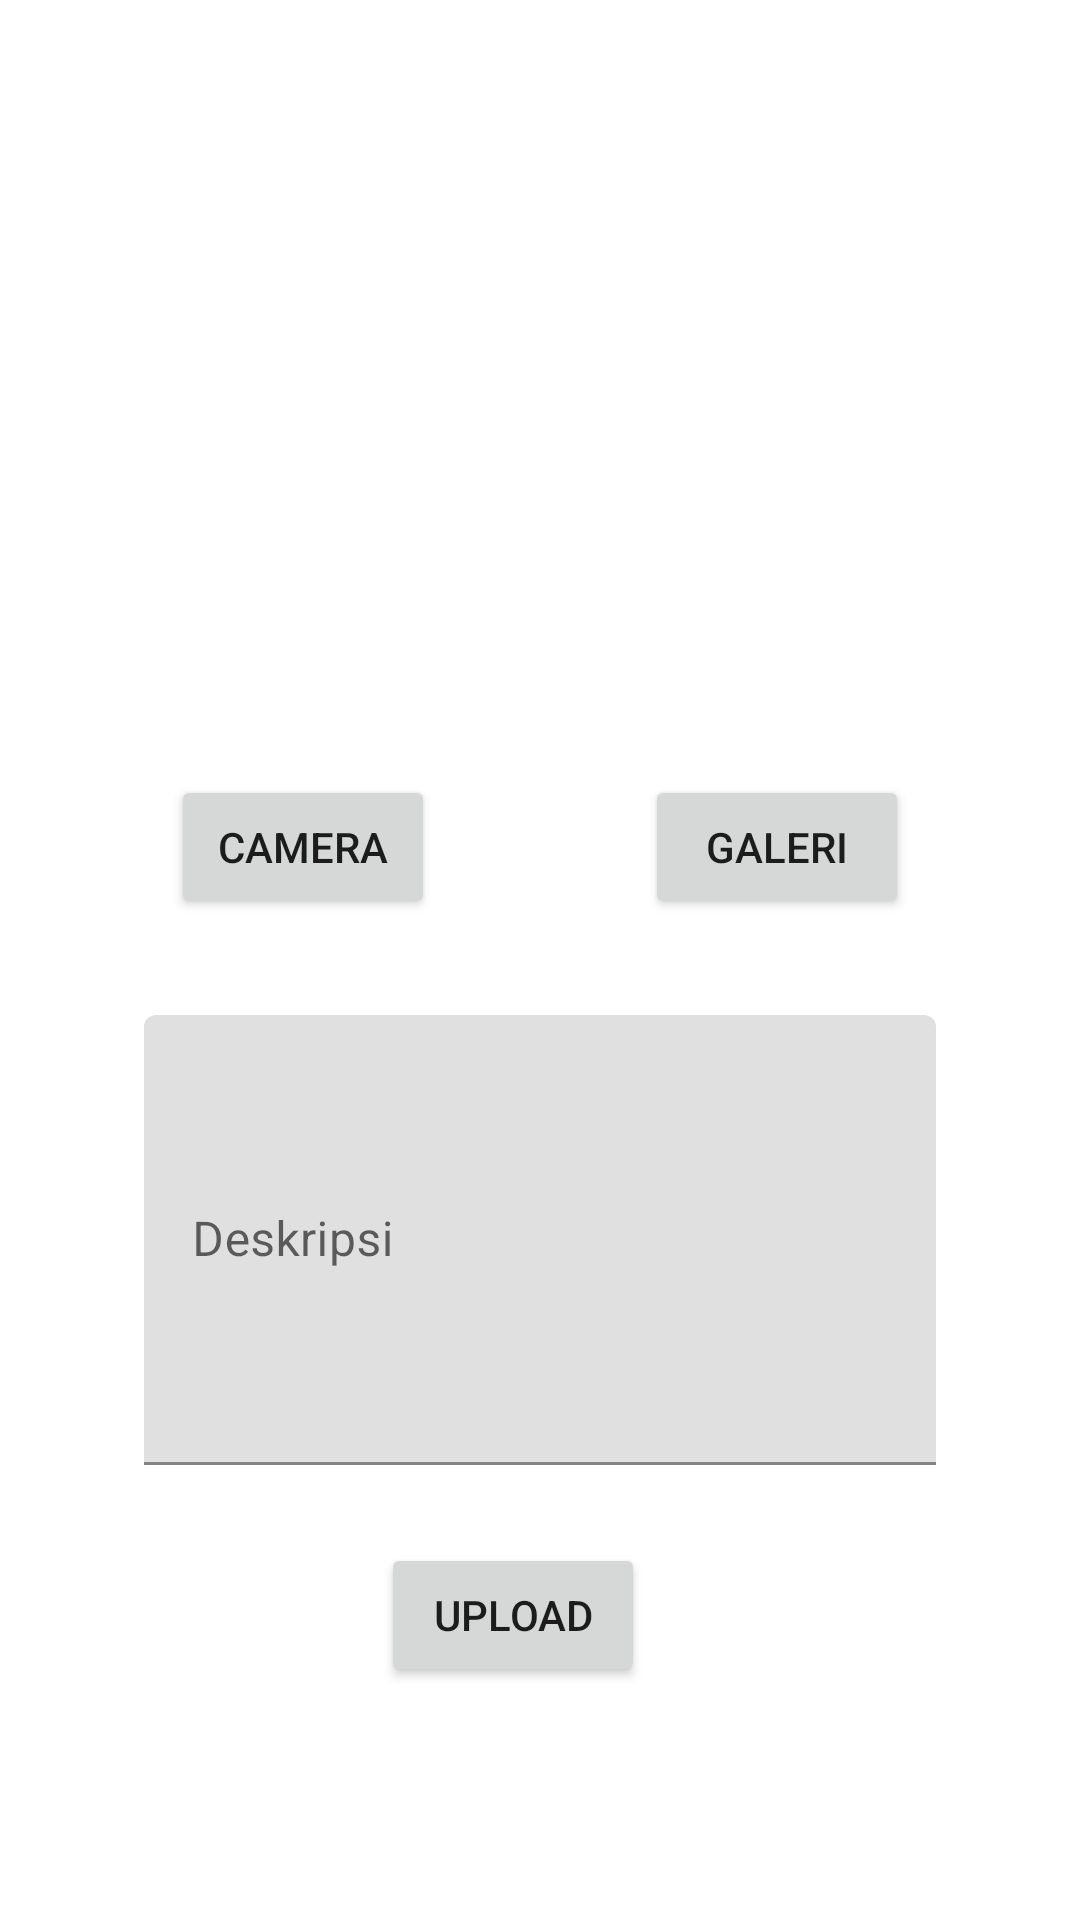

Produce the Android XML layout that renders to this screen, including the resource entries it uses.
<!-- AndroidManifest.xml: application theme Theme.Stroyapp -->
<!-- res/layout/activity_upload.xml -->
<?xml version="1.0" encoding="utf-8"?>
<androidx.constraintlayout.widget.ConstraintLayout xmlns:android="http://schemas.android.com/apk/res/android"
    xmlns:app="http://schemas.android.com/apk/res-auto"
    xmlns:tools="http://schemas.android.com/tools"
    android:layout_width="match_parent"
    android:layout_height="match_parent"
    android:padding="16dp"
    tools:context=".activity.UploadActivity">

    <ProgressBar
        android:id="@+id/pbUpload"
        android:layout_width="wrap_content"
        android:layout_height="wrap_content"
        android:visibility="gone"
        app:layout_constraintBottom_toBottomOf="parent"
        app:layout_constraintEnd_toEndOf="parent"
        app:layout_constraintStart_toStartOf="parent"
        app:layout_constraintTop_toTopOf="parent"
        tools:ignore="MissingConstraints" />

    <ImageView
        android:id="@+id/previewImageView"
        android:layout_width="300dp"
        android:layout_height="200dp"
        android:layout_marginTop="16dp"
        app:layout_constraintBottom_toTopOf="@+id/descEditTextLayout"
        app:layout_constraintEnd_toEndOf="parent"
        app:layout_constraintHorizontal_bias="0.495"
        app:layout_constraintStart_toStartOf="parent"
        app:layout_constraintTop_toTopOf="parent"
        app:layout_constraintVertical_bias="0.098"
        android:src="@drawable/baseline_image_24"
        android:contentDescription="@string/preview" />

    <Button
        android:id="@+id/cameraXButton"
        android:layout_width="wrap_content"
        android:layout_height="wrap_content"
        android:layout_marginStart="94dp"
        android:layout_marginTop="16dp"
        android:layout_marginEnd="35dp"
        android:text="@string/camera"
        app:layout_constraintEnd_toStartOf="@+id/galleryButton"
        app:layout_constraintStart_toStartOf="parent"
        app:layout_constraintTop_toBottomOf="@+id/previewImageView" />

    <Button
        android:id="@+id/galleryButton"
        android:layout_width="wrap_content"
        android:layout_height="wrap_content"
        android:layout_marginStart="35dp"
        android:layout_marginTop="16dp"
        android:layout_marginEnd="94dp"
        android:text="@string/galeri"
        app:layout_constraintEnd_toEndOf="parent"
        app:layout_constraintStart_toEndOf="@+id/cameraXButton"
        app:layout_constraintTop_toBottomOf="@+id/previewImageView" />

    <com.google.android.material.textfield.TextInputLayout
        android:id="@+id/descEditTextLayout"
        android:layout_width="match_parent"
        android:layout_height="wrap_content"
        android:layout_marginStart="32dp"
        android:layout_marginTop="32dp"
        android:layout_marginEnd="32dp"
        app:layout_constraintEnd_toEndOf="parent"
        app:layout_constraintStart_toStartOf="parent"
        app:layout_constraintTop_toBottomOf="@id/cameraXButton"
        tools:ignore="MissingConstraints">

        <com.google.android.material.textfield.TextInputEditText
            android:id="@+id/ed_add_description"
            android:layout_width="match_parent"
            android:layout_height="150dp"
            android:hint="@string/description" />
    </com.google.android.material.textfield.TextInputLayout>

    <Button
        android:id="@+id/button_upload"
        android:layout_width="wrap_content"
        android:layout_height="wrap_content"
        android:layout_marginTop="8dp"
        android:text="@string/upload"
        app:layout_constraintBottom_toBottomOf="parent"
        app:layout_constraintEnd_toEndOf="parent"
        app:layout_constraintHorizontal_bias="0.463"
        app:layout_constraintStart_toStartOf="parent"
        app:layout_constraintTop_toBottomOf="@+id/descEditTextLayout"
        app:layout_constraintVertical_bias="0.223" />

</androidx.constraintlayout.widget.ConstraintLayout>
<!-- resources referenced by this layout -->
<resources>
  <string name="camera">CAMERA</string>
  <string name="description">Deskripsi\n</string>
  <string name="galeri">GALERI</string>
  <string name="preview">Preview Gambar</string>
  <string name="upload">UPLOAD</string>
  <style name="Theme.Stroyapp" parent="Theme.MaterialComponents.DayNight.DarkActionBar">
          
          <item name="colorPrimary">@color/purple</item>
          <item name="colorPrimaryVariant">@color/purple_dissable</item>
          <item name="colorOnPrimary">@color/white</item>
          
          <item name="colorSecondary">@color/purple</item>
          <item name="colorSecondaryVariant">@color/purple_dissable</item>
          <item name="colorOnSecondary">@color/black</item>
          
          <item name="android:statusBarColor">?attr/colorPrimaryVariant</item>
          
      </style>
  <color name="purple">#6D5DD0</color>
  <color name="purple_dissable">#BEC8F7</color>
  <color name="white">#FFFFFFFF</color>
  <color name="black">#FF000000</color>
</resources>
